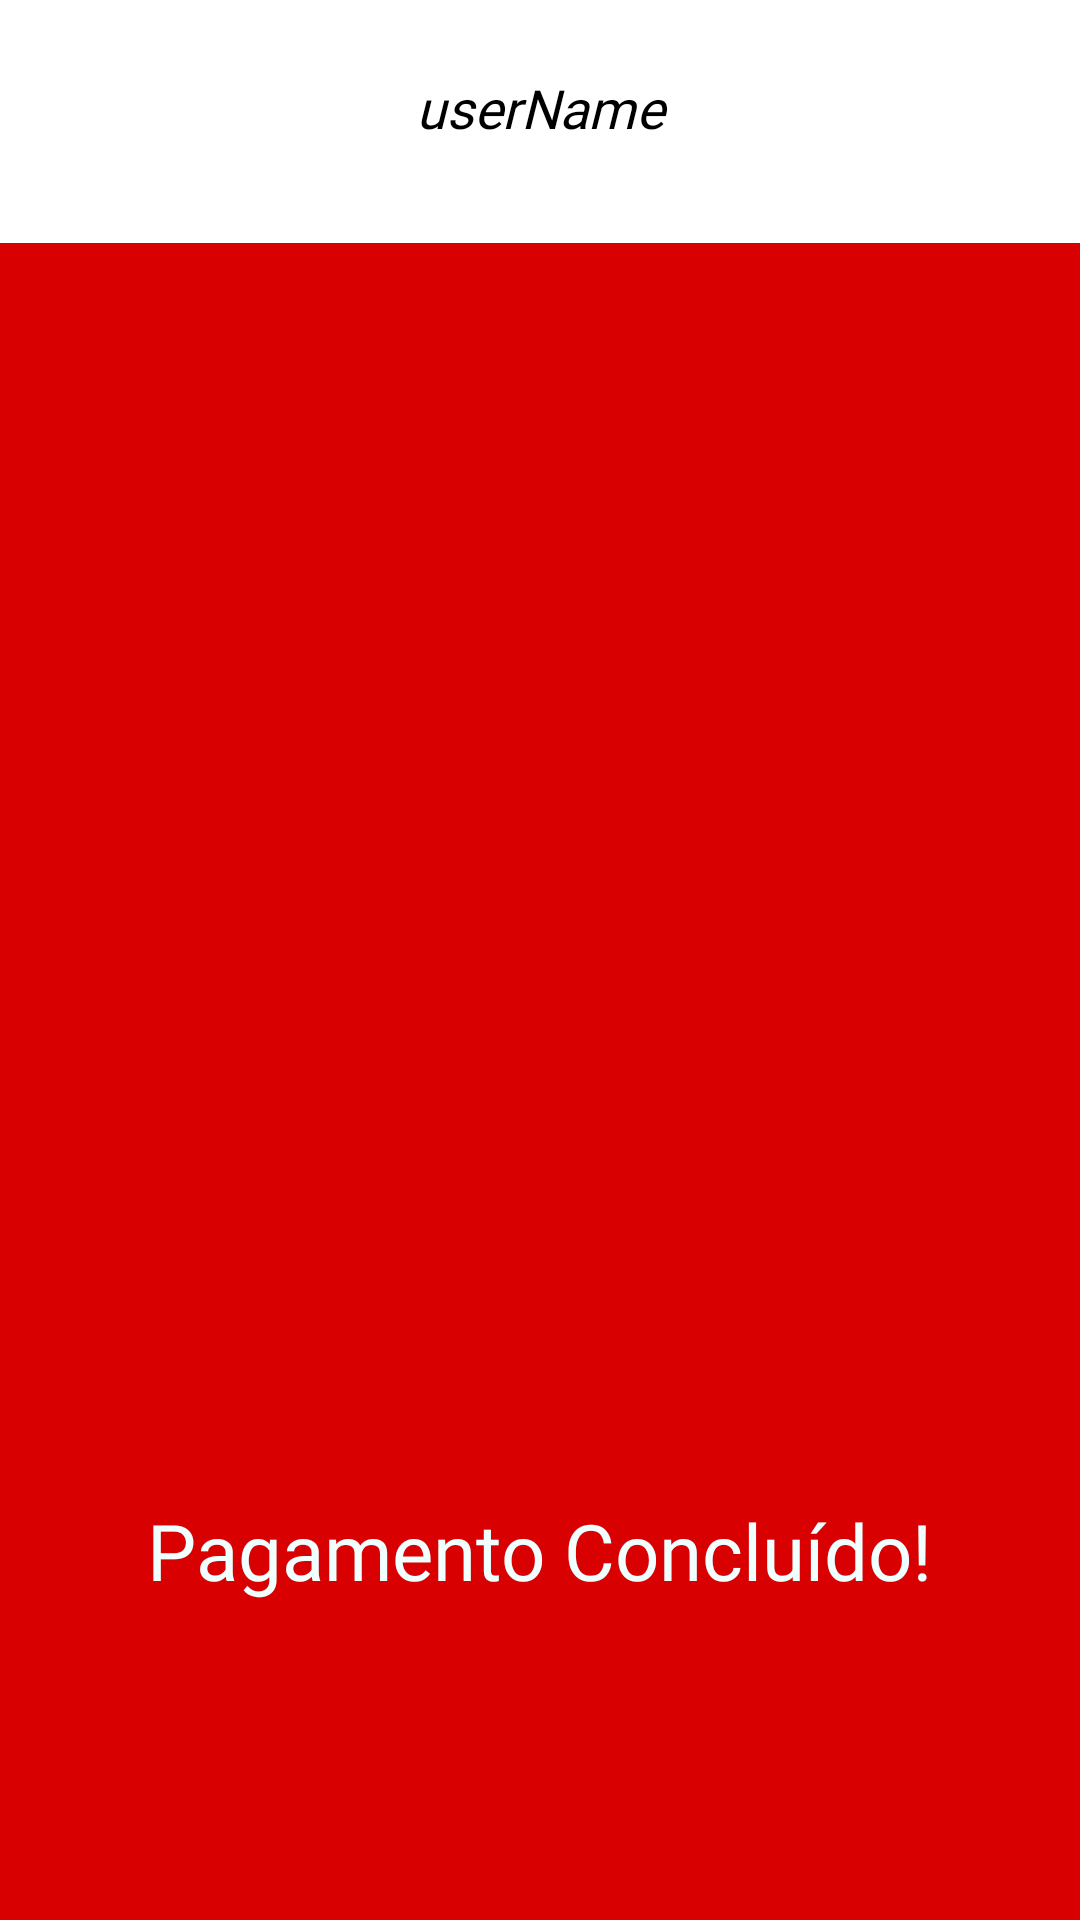

Reconstruct the res/layout file that produces this screen, plus the resources it refers to.
<!-- AndroidManifest.xml: application theme Theme.FinalSprintProj_FAST4U -->
<!-- res/layout/activity_prchsdone.xml -->
<?xml version="1.0" encoding="utf-8"?>
<androidx.constraintlayout.widget.ConstraintLayout xmlns:android="http://schemas.android.com/apk/res/android"
    xmlns:app="http://schemas.android.com/apk/res-auto"
    xmlns:tools="http://schemas.android.com/tools"
    android:layout_width="match_parent"
    android:layout_height="match_parent"
    android:background="#D80000">

    <androidx.constraintlayout.widget.ConstraintLayout
        android:id="@+id/constraintLayout"
        android:layout_width="463dp"
        android:layout_height="81dp"
        android:background="#FFFFFF"
        app:layout_constraintBottom_toBottomOf="parent"
        app:layout_constraintEnd_toEndOf="parent"
        app:layout_constraintStart_toStartOf="parent"
        app:layout_constraintTop_toTopOf="parent"
        app:layout_constraintVertical_bias="0.0">

        <TextView
            android:id="@+id/userName"
            android:layout_width="166dp"
            android:layout_height="34dp"
            android:layout_marginStart="148dp"
            android:fontFamily="@font/adlamdisp"
            android:text="userName"
            android:textAlignment="center"
            android:textColor="@color/black"
            android:textSize="18dp"
            android:textStyle="italic"
            app:layout_constraintBottom_toBottomOf="parent"
            app:layout_constraintEnd_toStartOf="@+id/userPhoto"
            app:layout_constraintHorizontal_bias="0.0"
            app:layout_constraintStart_toStartOf="parent"
            app:layout_constraintTop_toTopOf="parent" />

        <com.google.android.material.imageview.ShapeableImageView
            android:id="@+id/userPhoto"
            android:layout_width="66dp"
            android:layout_height="66dp"
            android:layout_marginEnd="40dp"
            android:maxWidth="50dp"
            android:maxHeight="50dp"
            app:layout_constraintBottom_toBottomOf="parent"
            app:layout_constraintEnd_toEndOf="parent"
            app:layout_constraintTop_toTopOf="parent"
            app:layout_constraintVertical_bias="0.466"
            app:shapeAppearanceOverlay="@style/Circular"
            tools:srcCompat="@tools:sample/avatars" />

        <com.google.android.material.imageview.ShapeableImageView
            android:id="@+id/imageView3"
            android:layout_width="86dp"
            android:layout_height="83dp"
            android:layout_marginStart="36dp"
            app:layout_constraintBottom_toBottomOf="parent"
            app:layout_constraintStart_toStartOf="parent"
            app:layout_constraintTop_toTopOf="parent"
            app:shapeAppearanceOverlay="@style/Circular"
            app:srcCompat="@drawable/main_icon" />

    </androidx.constraintlayout.widget.ConstraintLayout>

    <com.google.android.material.imageview.ShapeableImageView
        android:id="@+id/completedTransactionImg"
        android:layout_width="200dp"
        android:layout_height="200dp"
        app:layout_constraintBottom_toBottomOf="parent"
        app:layout_constraintEnd_toEndOf="parent"
        app:layout_constraintHorizontal_bias="0.497"
        app:layout_constraintStart_toStartOf="parent"
        app:layout_constraintTop_toBottomOf="@+id/constraintLayout"
        app:layout_constraintVertical_bias="0.313"
        app:shapeAppearanceOverlay="@style/Circular"
        tools:srcCompat="@tools:sample/avatars" />

    <TextView
        android:id="@+id/textView4"
        android:layout_width="wrap_content"
        android:layout_height="wrap_content"
        android:layout_marginTop="106dp"
        android:text="Pagamento Concluído!"
        android:fontFamily="@font/adlamdisp"
        android:textColor="@color/azure"
        android:textSize="26sp"
        app:layout_constraintBottom_toBottomOf="parent"
        app:layout_constraintEnd_toEndOf="parent"
        app:layout_constraintHorizontal_bias="0.498"
        app:layout_constraintStart_toStartOf="parent"
        app:layout_constraintTop_toBottomOf="@+id/completedTransactionImg"
        app:layout_constraintVertical_bias="0.0" />

</androidx.constraintlayout.widget.ConstraintLayout>
<!-- resources referenced by this layout -->
<resources>
  <color name="azure">#F0FFFF</color>
  <color name="black">#000000</color>
  <style name="Theme.FinalSprintProj_FAST4U" parent="Base.Theme.FinalSprintProj_FAST4U" />
  <style name="Base.Theme.FinalSprintProj_FAST4U" parent="Theme.Material3.DayNight.NoActionBar">
          
          <item name="android:statusBarColor">@color/black</item>
          
      </style>
</resources>
